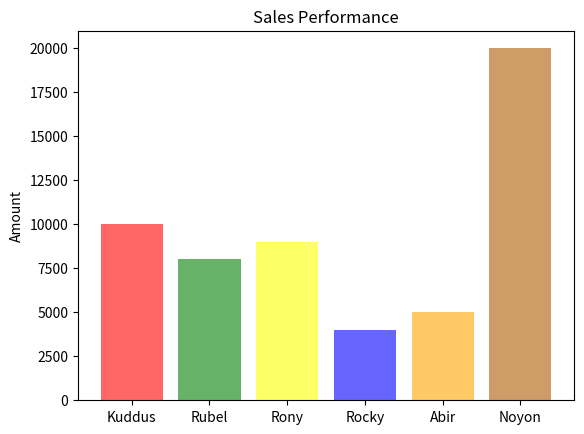

Reproduce this figure in Python.
# Training June 30
# [B.M. ASHIK MAHMUD]
# Basics of Barclay's
import numpy as np
import matplotlib.pyplot as plt


sales_person = ['Kuddus', 'Rubel', 'Rony', 'Rocky', 'Abir', 'Noyon']
sales = [10000, 8000, 9000, 4000, 5000, 20000]

total_bar = np.arange(len(sales_person))
print(total_bar)

color = ['red', 'green', 'yellow', 'blue', 'orange', '#af5800']

plt.bar(total_bar, sales, align='center', alpha=.6, color=color) # total_bar = totall bar, sales Bar hight,
plt.xticks(total_bar, sales_person)
plt.ylabel('Amount')
plt.title('Sales Performance')

plt.show()

# ------------------------------------------------------------
#
# sales_person = ['Kuddus', 'Rubel', 'Rony', 'Rocky', 'Abir', 'Noyon']
# performance = [10000, 8000, 9000, 4000, 5000, 20000]
#
# total_bar = np.arange(len(sales_person))
# color = ['red', 'green', 'yellow', 'blue', 'orange', 'pink']
#
# plt.barh(total_bar, performance, align='center', alpha=0.9, color=color)
# plt.yticks(total_bar, sales_person)
# plt.ylabel('Amount')
# plt.title('Sales Performance')
#
# plt.show()
# -------------------------------------------------------------------------------
# def number_decorator(number):
#     number = round(number, 1)
#     number = format(number, ',')
#     number = number + ' K'
#     return number
#
#
# def thousand_K_number_decorator(number):
#     number = int(number / 1000)
#     number = format(number, ',')
#     number = number + 'K'
#     return number
#
#
# day1_sale = [9000, 5500, 4000, 6500]
# day2_sale = [8500, 6200, 5400, 2000]
# sales_person = ['Kuddus', 'Rubel', 'Rony', 'Rocky']
# bar_index = np.arange(len(day2_sale))
#
# # create plot
# fig, ax = plt.subplots()
#
# bar_width = 0.3
# opacity = 0.9
#
# bar1 = plt.bar(bar_index, day1_sale, bar_width,
#                alpha=opacity, color='b')
#
# bar2 = plt.bar(bar_index + bar_width, day2_sale, bar_width,
#                alpha=opacity, color='r')
#
#
# def autolabel(bar1):
#     for bar in bar1:
#         height = int(bar.get_height())
#         ax.text(bar.get_x() + .1, .9 * height,
#                 number_decorator(height),
#                 va='bottom', rotation=45,
#                 fontsize=12, fontweight='bold', color='red')
#
#
# def autolabel(bar2):
#     for bar in bar2:
#         height = int(bar.get_height())
#         ax.text(bar.get_x() + .1, 0.8 * height,
#                 number_decorator(height),
#                 va='bottom', rotation=90,
#                 fontsize=12, fontweight='bold')
#
#
# autolabel(bar1)
# autolabel(bar2)
#
# plt.ylabel('Amount')
# plt.xlabel('Name')
# plt.title('Sales Evaluation')
# plt.xticks(bar_index + bar_width / 2, sales_person)
# plt.legend(['day1', 'day2'])
#
# plt.tight_layout()
# plt.show()